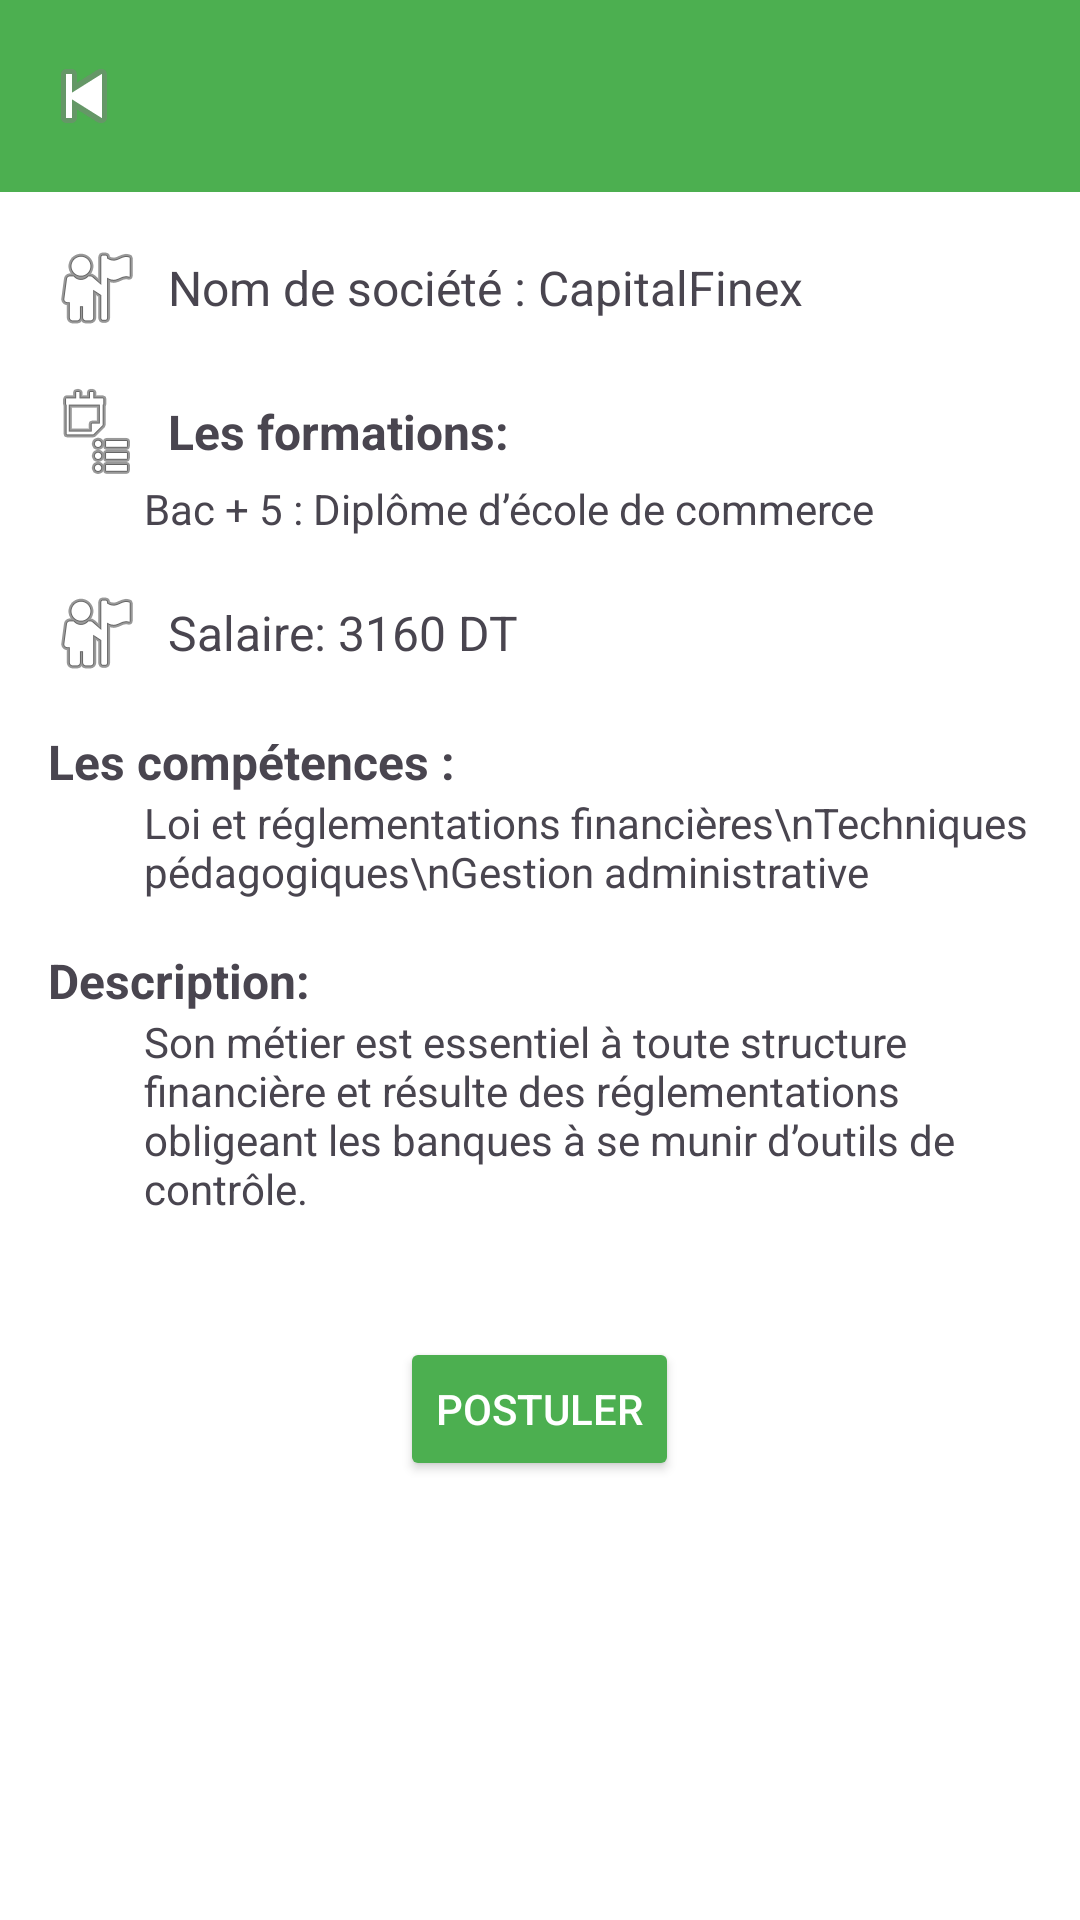

Layout XML and referenced resources for this Android screen:
<!-- AndroidManifest.xml: application theme Theme.Projetandroid -->
<!-- res/layout/activity_offre_description.xml -->
<?xml version="1.0" encoding="utf-8"?>
<ScrollView xmlns:android="http://schemas.android.com/apk/res/android"
    xmlns:app="http://schemas.android.com/apk/res-auto"
    xmlns:tools="http://schemas.android.com/tools"
    android:layout_width="match_parent"
    android:layout_height="match_parent"
    android:background="@android:color/white">

    <LinearLayout
        android:layout_width="match_parent"
        android:layout_height="wrap_content"
        android:orientation="vertical">

        <com.google.android.material.appbar.AppBarLayout
            android:layout_width="match_parent"
            android:layout_height="wrap_content">

            <androidx.appcompat.widget.Toolbar
                android:id="@+id/toolbar"
                android:layout_width="match_parent"
                android:layout_height="?attr/actionBarSize"
                android:background="#4CAF50"
                app:navigationIcon="@android:drawable/ic_media_previous"
                app:titleTextColor="@android:color/white" />

        </com.google.android.material.appbar.AppBarLayout>

        <LinearLayout
            android:layout_width="match_parent"
            android:layout_height="wrap_content"
            android:orientation="vertical"
            android:padding="16dp">

            <TextView
                android:id="@+id/nomSociete"
                android:layout_width="wrap_content"
                android:layout_height="wrap_content"
                android:drawableStart="@android:drawable/ic_menu_myplaces"
                android:drawablePadding="8dp"
                android:gravity="center_vertical"
                android:text="Nom de société : CapitalFinex"
                android:textSize="16sp" />

            <TextView
                android:layout_width="wrap_content"
                android:layout_height="wrap_content"
                android:layout_marginTop="16dp"
                android:drawableStart="@android:drawable/ic_menu_agenda"
                android:drawablePadding="8dp"
                android:gravity="center_vertical"
                android:text="Les formations:"
                android:textSize="16sp"
                android:textStyle="bold" />

            <TextView
                android:id="@+id/formation"
                android:layout_width="wrap_content"
                android:layout_height="wrap_content"
                android:layout_marginStart="32dp"
                android:text="Bac + 5 : Diplôme d’école de commerce" />

            <TextView
                android:id="@+id/salaire"
                android:layout_width="wrap_content"
                android:layout_height="wrap_content"
                android:layout_marginTop="16dp"
                android:drawableStart="@android:drawable/ic_menu_myplaces"
                android:drawablePadding="8dp"
                android:gravity="center_vertical"
                android:text="Salaire: 3160 DT"
                android:textSize="16sp" />

            <TextView
                android:layout_width="wrap_content"
                android:layout_height="wrap_content"
                android:layout_marginTop="16dp"
                android:text="Les compétences :"
                android:textSize="16sp"
                android:textStyle="bold" />

            <TextView
                android:id="@+id/competences"
                android:layout_width="wrap_content"
                android:layout_height="wrap_content"
                android:layout_marginStart="32dp"
                android:text="Loi et réglementations financières\nTechniques pédagogiques\nGestion administrative" />

            <TextView
                android:layout_width="wrap_content"
                android:layout_height="wrap_content"
                android:layout_marginTop="16dp"
                android:text="Description:"
                android:textSize="16sp"
                android:textStyle="bold" />

            <TextView
                android:id="@+id/description"
                android:layout_width="wrap_content"
                android:layout_height="wrap_content"
                android:layout_marginStart="32dp"
                android:text="Son métier est essentiel à toute structure financière et résulte des réglementations obligeant les banques à se munir d’outils de contrôle." />

        </LinearLayout>

        <Button
            android:id="@+id/postulerBtn"
            android:layout_width="wrap_content"
            android:layout_height="wrap_content"
            android:layout_gravity="center_horizontal"
            android:layout_marginTop="24dp"
            android:layout_marginBottom="24dp"
            android:backgroundTint="#4CAF50"
            android:text="Postuler"
            android:textColor="@android:color/white" />

    </LinearLayout>
</ScrollView>
<!-- resources referenced by this layout -->
<resources>
  <style name="Theme.Projetandroid" parent="Base.Theme.Projetandroid" />
  <style name="Base.Theme.Projetandroid" parent="Theme.Material3.DayNight.NoActionBar">
          
          
      </style>
</resources>
